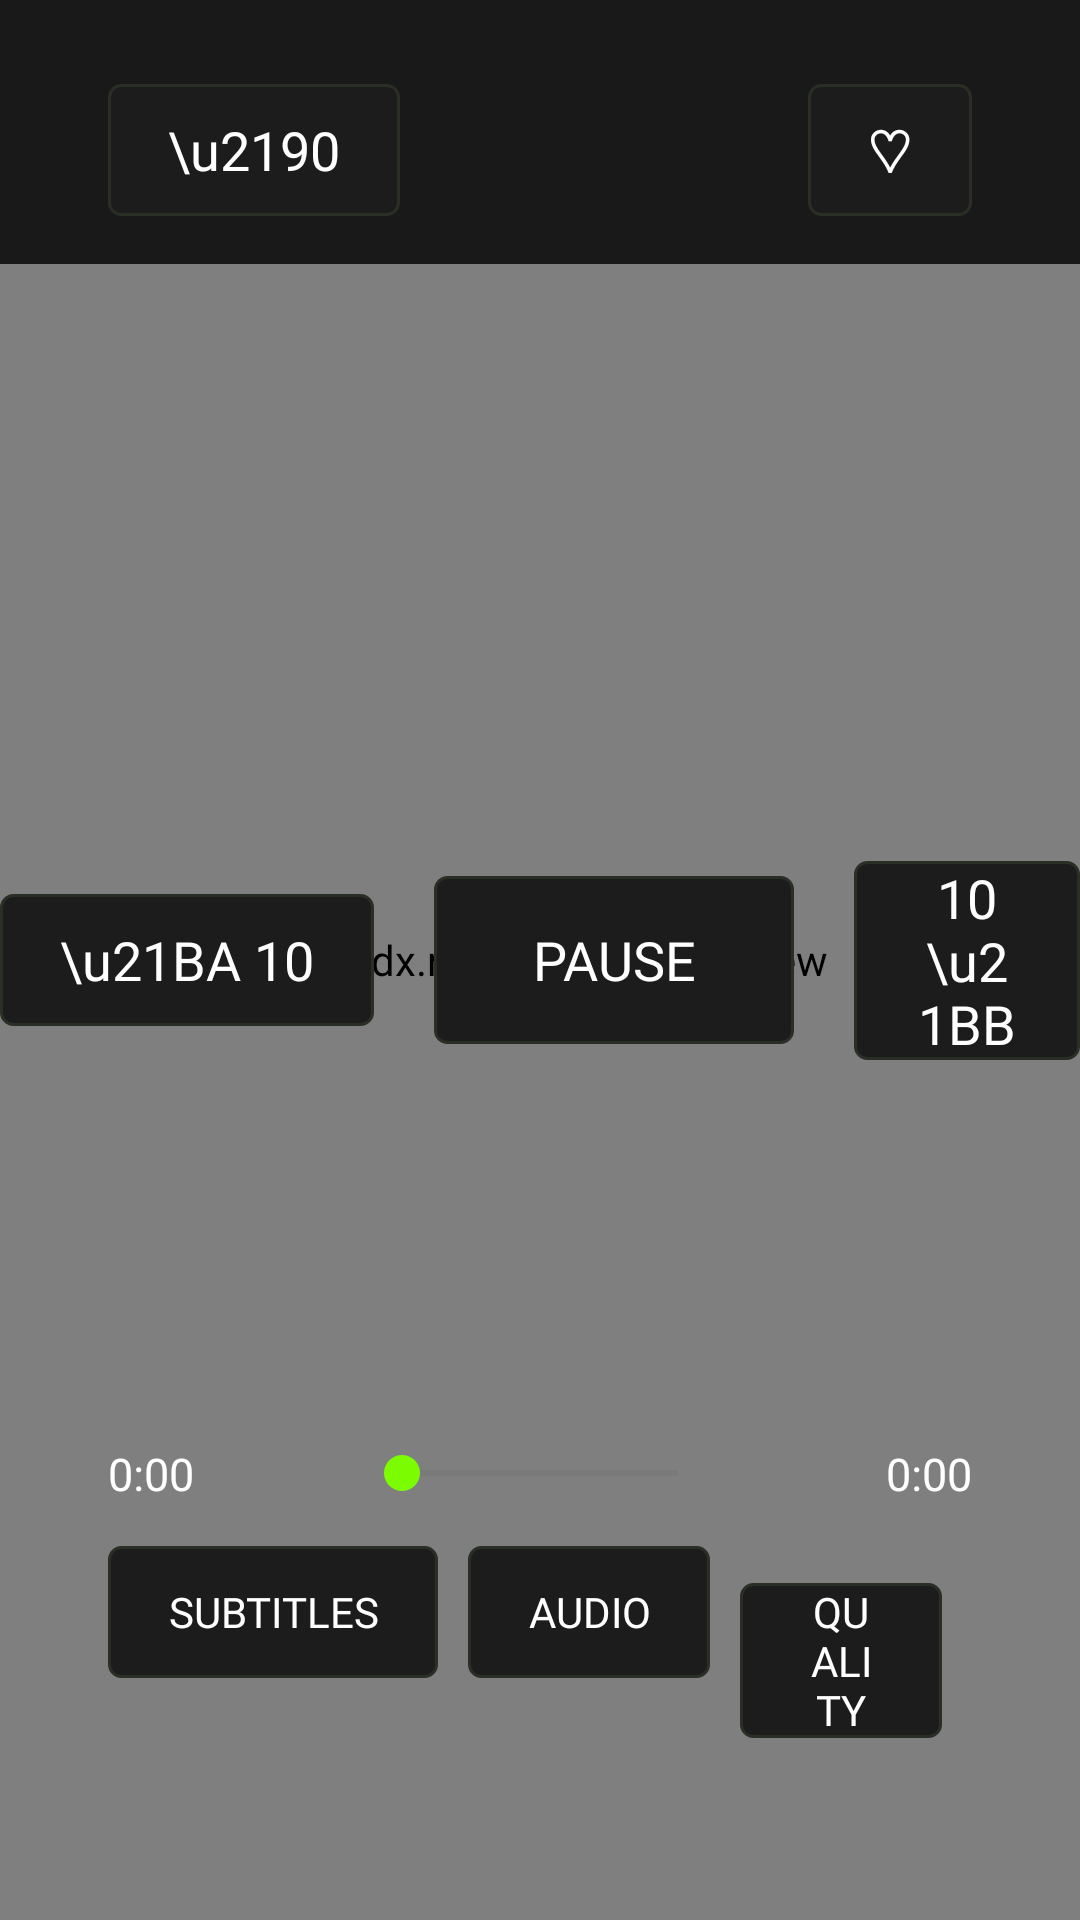

Reconstruct the res/layout file that produces this screen, plus the resources it refers to.
<!-- AndroidManifest.xml: activity theme Theme.FlickMix.Player -->
<!-- res/layout/activity_player.xml -->
<?xml version="1.0" encoding="utf-8"?>
<FrameLayout xmlns:android="http://schemas.android.com/apk/res/android"
    xmlns:app="http://schemas.android.com/apk/res-auto"
    android:layout_width="match_parent"
    android:layout_height="match_parent"
    android:background="@color/fm_black">

    <androidx.media3.ui.PlayerView
        android:id="@+id/playerView"
        android:layout_width="match_parent"
        android:layout_height="match_parent"
        app:use_controller="false"
        app:resize_mode="fit"
        app:surface_type="surface_view" />

    <ProgressBar
        android:id="@+id/buffering"
        android:layout_width="56dp"
        android:layout_height="56dp"
        android:layout_gravity="center"
        android:indeterminateTint="@color/fm_green"
        android:visibility="gone" />

    
    <androidx.constraintlayout.widget.ConstraintLayout
        android:id="@+id/overlay"
        android:layout_width="match_parent"
        android:layout_height="match_parent">

        
        <LinearLayout
            android:id="@+id/topRow"
            android:layout_width="0dp"
            android:layout_height="wrap_content"
            android:orientation="horizontal"
            android:gravity="center_vertical"
            android:background="@color/fm_scrim"
            android:paddingStart="@dimen/overscan_h"
            android:paddingEnd="@dimen/overscan_h"
            android:paddingTop="@dimen/overscan_v"
            android:paddingBottom="12dp"
            app:layout_constraintTop_toTopOf="parent"
            app:layout_constraintStart_toStartOf="parent"
            app:layout_constraintEnd_toEndOf="parent">

            <TextView
                android:id="@+id/backBtn"
                style="@style/FmButton"
                android:layout_width="wrap_content"
                android:layout_height="wrap_content"
                android:text="\u2190"
                android:textSize="18sp"
                android:minWidth="52dp"
                android:layout_marginEnd="16dp" />

            <LinearLayout
                android:layout_width="0dp"
                android:layout_height="wrap_content"
                android:layout_weight="1"
                android:orientation="vertical">

                <TextView
                    android:id="@+id/playerTitle"
                    style="@style/FmDisplay"
                    android:layout_width="match_parent"
                    android:layout_height="wrap_content"
                    android:textSize="24sp"
                    android:maxLines="1"
                    android:ellipsize="end" />

                <TextView
                    android:id="@+id/playerMeta"
                    style="@style/FmBody"
                    android:layout_width="match_parent"
                    android:layout_height="wrap_content"
                    android:textSize="@dimen/text_meta"
                    android:layout_marginTop="2dp" />
            </LinearLayout>

            <TextView
                android:id="@+id/sourceLabel"
                style="@style/FmBody"
                android:layout_width="wrap_content"
                android:layout_height="wrap_content"
                android:textColor="@color/fm_green"
                android:textSize="14sp" />

            <TextView
                android:id="@+id/favBtn"
                style="@style/FmButton"
                android:layout_width="wrap_content"
                android:layout_height="wrap_content"
                android:text="♡"
                android:textSize="20sp"
                android:minWidth="52dp"
                android:layout_marginStart="16dp" />
        </LinearLayout>

        
        <LinearLayout
            android:id="@+id/centreRow"
            android:layout_width="wrap_content"
            android:layout_height="wrap_content"
            android:orientation="horizontal"
            android:gravity="center"
            app:layout_constraintTop_toTopOf="parent"
            app:layout_constraintBottom_toBottomOf="parent"
            app:layout_constraintStart_toStartOf="parent"
            app:layout_constraintEnd_toEndOf="parent">

            <TextView
                android:id="@+id/rewindBtn"
                style="@style/FmButton"
                android:layout_width="wrap_content"
                android:layout_height="wrap_content"
                android:text="\u21BA 10"
                android:textSize="18sp"
                android:minWidth="86dp"
                android:layout_marginEnd="20dp" />

            <TextView
                android:id="@+id/playBtn"
                style="@style/FmButton"
                android:layout_width="wrap_content"
                android:layout_height="wrap_content"
                android:text="PAUSE"
                android:textSize="18sp"
                android:minWidth="120dp"
                android:minHeight="56dp" />

            <TextView
                android:id="@+id/forwardBtn"
                style="@style/FmButton"
                android:layout_width="wrap_content"
                android:layout_height="wrap_content"
                android:text="10 \u21BB"
                android:textSize="18sp"
                android:minWidth="86dp"
                android:layout_marginStart="20dp" />
        </LinearLayout>

        
        <LinearLayout
            android:id="@+id/bottomBlock"
            android:layout_width="0dp"
            android:layout_height="wrap_content"
            android:orientation="vertical"
            android:background="@drawable/scrim_bottom"
            android:paddingStart="@dimen/overscan_h"
            android:paddingEnd="@dimen/overscan_h"
            android:paddingTop="24dp"
            android:paddingBottom="@dimen/overscan_v"
            app:layout_constraintBottom_toBottomOf="parent"
            app:layout_constraintStart_toStartOf="parent"
            app:layout_constraintEnd_toEndOf="parent">

            <LinearLayout
                android:layout_width="match_parent"
                android:layout_height="wrap_content"
                android:orientation="horizontal"
                android:gravity="center_vertical">

                <TextView
                    android:id="@+id/timeCurrent"
                    style="@style/FmBody"
                    android:layout_width="wrap_content"
                    android:layout_height="wrap_content"
                    android:textColor="@color/fm_white"
                    android:minWidth="70dp"
                    android:text="0:00" />

                <SeekBar
                    android:id="@+id/seekBar"
                    android:layout_width="0dp"
                    android:layout_height="wrap_content"
                    android:layout_weight="1"
                    android:max="1000"
                    android:focusable="true"
                    android:progressTint="@color/fm_green"
                    android:thumbTint="@color/fm_green"
                    android:progressBackgroundTint="@color/fm_grey_dim"
                    android:layout_marginStart="12dp"
                    android:layout_marginEnd="12dp" />

                <TextView
                    android:id="@+id/timeTotal"
                    style="@style/FmBody"
                    android:layout_width="wrap_content"
                    android:layout_height="wrap_content"
                    android:textColor="@color/fm_white"
                    android:minWidth="70dp"
                    android:gravity="end"
                    android:text="0:00" />
            </LinearLayout>

            <LinearLayout
                android:layout_width="match_parent"
                android:layout_height="wrap_content"
                android:orientation="horizontal"
                android:layout_marginTop="14dp">

                <TextView
                    android:id="@+id/subsBtn"
                    style="@style/FmButton"
                    android:layout_width="wrap_content"
                    android:layout_height="wrap_content"
                    android:text="SUBTITLES"
                    android:layout_marginEnd="10dp" />

                <TextView
                    android:id="@+id/audioBtn"
                    style="@style/FmButton"
                    android:layout_width="wrap_content"
                    android:layout_height="wrap_content"
                    android:text="AUDIO"
                    android:layout_marginEnd="10dp" />

                <TextView
                    android:id="@+id/qualityBtn"
                    style="@style/FmButton"
                    android:layout_width="wrap_content"
                    android:layout_height="wrap_content"
                    android:text="QUALITY"
                    android:layout_marginEnd="10dp" />

                <TextView
                    android:id="@+id/speedBtn"
                    style="@style/FmButton"
                    android:layout_width="wrap_content"
                    android:layout_height="wrap_content"
                    android:text="SPEED"
                    android:layout_marginEnd="10dp" />

                <TextView
                    android:id="@+id/serverBtn"
                    style="@style/FmButton"
                    android:layout_width="wrap_content"
                    android:layout_height="wrap_content"
                    android:text="SOURCE"
                    android:layout_marginEnd="10dp" />

                <View
                    android:layout_width="0dp"
                    android:layout_height="1dp"
                    android:layout_weight="1" />

                <TextView
                    android:id="@+id/remoteHint"
                    style="@style/FmBody"
                    android:layout_width="wrap_content"
                    android:layout_height="wrap_content"
                    android:layout_gravity="center_vertical"
                    android:textSize="12sp"
                    android:textColor="@color/fm_grey_dim"
                    android:text="OK play/pause   \u25C0 \u25B6 skip 10s   \u25B2 \u25BC controls   MENU quality   BACK exit" />
            </LinearLayout>
        </LinearLayout>
    </androidx.constraintlayout.widget.ConstraintLayout>
</FrameLayout>
<!-- resources referenced by this layout -->
<resources>
  <color name="fm_black">#FF0A0C08</color>
  <color name="fm_green">#FF7CFC00</color>
  <color name="fm_grey_dim">#FF6E6E6E</color>
  <color name="fm_scrim">#CC000000</color>
  <color name="fm_white">#FFFFFFFF</color>
  <dimen name="overscan_h">36dp</dimen>
  <dimen name="overscan_v">24dp</dimen>
  <dimen name="text_meta">13sp</dimen>
  <style name="FmBody">
          <item name="android:fontFamily">sans-serif</item>
          <item name="android:textColor">@color/fm_grey</item>
          <item name="android:textSize">@dimen/text_body</item>
      </style>
  <style name="FmButton">
          <item name="android:background">@drawable/btn_bg</item>
          <item name="android:textColor">@color/fm_white</item>
          <item name="android:fontFamily">@font/flickmix_display</item>
          <item name="android:textSize">14sp</item>
          <item name="android:paddingLeft">20dp</item>
          <item name="android:paddingRight">20dp</item>
          <item name="android:minHeight">44dp</item>
          <item name="android:focusable">true</item>
          <item name="android:gravity">center</item>
      </style>
  <style name="FmDisplay">
          <item name="android:fontFamily">@font/flickmix_display</item>
          <item name="android:textColor">@color/fm_white</item>
          <item name="android:letterSpacing">0.02</item>
      </style>
  <style name="Theme.FlickMix.Player" parent="Theme.FlickMix">
          <item name="android:windowFullscreen">true</item>
          <item name="android:windowContentOverlay">@null</item>
      </style>
  <color name="fm_grey">#FFB4B8B0</color>
  <dimen name="text_body">15sp</dimen>
  <!-- drawable btn_bg (drawable) -->
  <?xml version="1.0" encoding="utf-8"?>
  <selector xmlns:android="http://schemas.android.com/apk/res/android">
      <item android:state_focused="true">
          <shape android:shape="rectangle">
              <solid android:color="@color/fm_green" />
              <corners android:radius="4dp" />
          </shape>
      </item>
      <item>
          <shape android:shape="rectangle">
              <solid android:color="#FF1C1C1C" />
              <stroke android:width="1dp" android:color="@color/fm_stroke" />
              <corners android:radius="4dp" />
          </shape>
      </item>
  </selector>
  <style name="Theme.FlickMix" parent="Theme.AppCompat.NoActionBar">
          <item name="android:windowBackground">@color/fm_black</item>
          <item name="android:colorAccent">@color/fm_green</item>
          <item name="android:textColorPrimary">@color/fm_white</item>
          <item name="android:textColorSecondary">@color/fm_grey</item>
      </style>
  <color name="fm_stroke">#FF2A2F26</color>
</resources>
